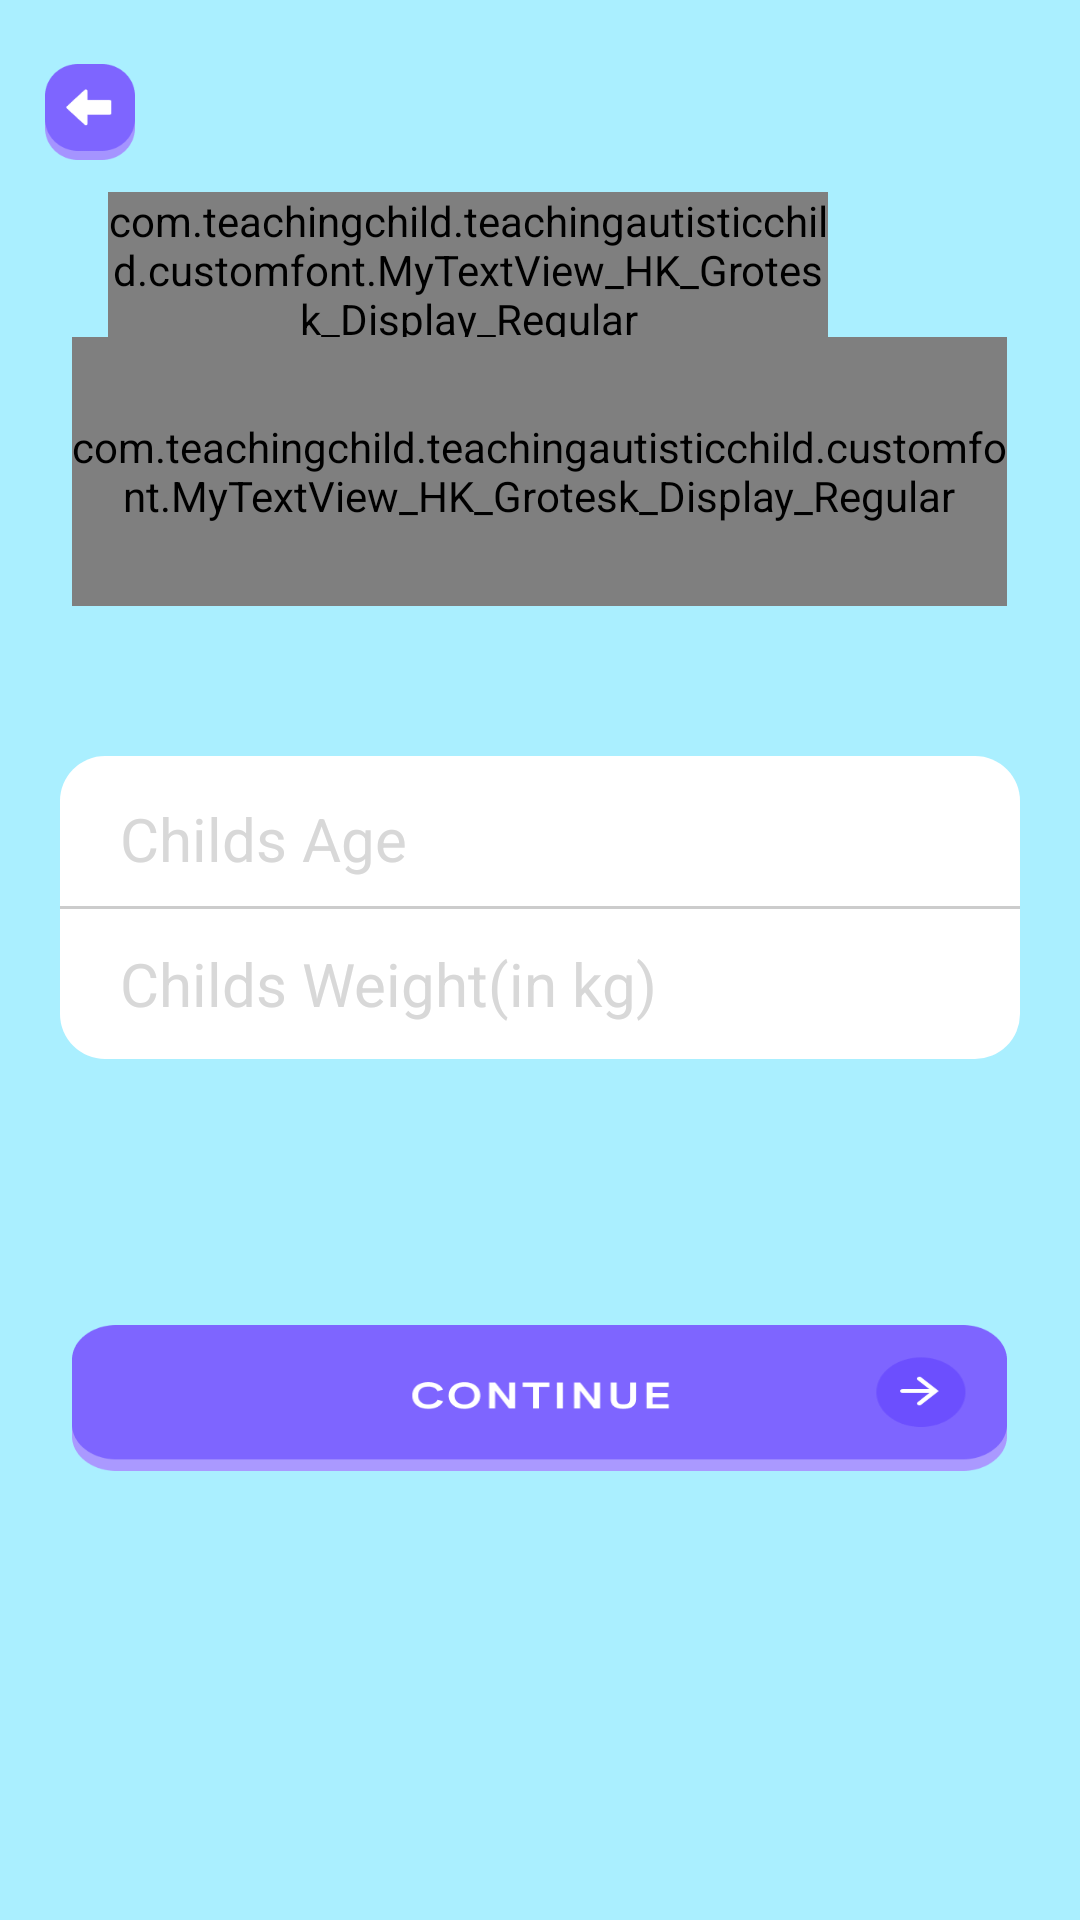

Reconstruct the res/layout file that produces this screen, plus the resources it refers to.
<!-- AndroidManifest.xml: application theme AppTheme -->
<!-- res/layout/activity_ageand_weight.xml -->
<?xml version="1.0" encoding="utf-8"?>
<LinearLayout xmlns:android="http://schemas.android.com/apk/res/android"
    xmlns:app="http://schemas.android.com/apk/res-auto"
    xmlns:tools="http://schemas.android.com/tools"
    android:layout_width="match_parent"
    android:layout_height="match_parent"
    android:weightSum="6"
    android:background="@color/loginbgcolor"
    android:orientation="vertical"
    tools:context=".view.LoginActivity">

    //0.1
    <LinearLayout
        android:layout_width="match_parent"
        android:layout_height="0dp"
        android:layout_weight="0.1">

    </LinearLayout>

    //0.5
    <LinearLayout
        android:layout_width="match_parent"
        android:layout_height="0dp"
        android:weightSum="3"
        android:orientation="horizontal"
        android:layout_weight="0.5">

        <LinearLayout
            android:layout_width="0dp"
            android:layout_height="match_parent"
            android:layout_weight="0.5">

            <ImageView
                android:id="@+id/back_img"
                android:layout_width="match_parent"
                android:layout_height="match_parent"
                android:scaleX="0.5"
                android:scaleY="0.6"
                android:background="@drawable/back_btn"/>

        </LinearLayout>
        <LinearLayout
            android:layout_width="0dp"
            android:layout_height="match_parent"
            android:layout_weight="2">


        </LinearLayout>

        <LinearLayout
            android:layout_width="0dp"
            android:layout_height="match_parent"
            android:layout_weight="0.5">

        </LinearLayout>
    </LinearLayout>

    //5.2
    <LinearLayout
        android:layout_width="match_parent"
        android:layout_height="0dp"
        android:weightSum="3"
        android:orientation="vertical"
        android:layout_weight="5.2">


        //0.27
        <LinearLayout
            android:layout_width="match_parent"
            android:layout_height="0dp"
            android:weightSum="3"
            android:orientation="horizontal"
            android:layout_weight="0.27">

            <TextView
                android:layout_width="0dp"
                android:layout_weight="0.3"
                android:layout_height="match_parent"/>

            <com.teachingchild.teachingautisticchild.customfont.MyTextView_HK_Grotesk_Display_Regular
                android:layout_width="0dp"
                android:layout_height="match_parent"
                android:layout_weight="2"
                android:text="@string/ageandweight"
                android:layout_gravity="center"
                android:gravity="center"
                android:textColor="@color/textcolor"
                android:textSize="30sp"
                android:textStyle="normal" />

            <TextView
                android:layout_width="0dp"
                android:layout_height="match_parent"
                android:layout_weight="0.7"/>

        </LinearLayout>

        //0.3
        <LinearLayout
            android:layout_width="match_parent"
            android:layout_height="0dp"
            android:orientation="horizontal"
            android:weightSum="3"
            android:layout_weight="0.5">

            <TextView
                android:layout_width="0dp"
                android:layout_weight="0.2"
                android:layout_height="match_parent"/>
            <com.teachingchild.teachingautisticchild.customfont.MyTextView_HK_Grotesk_Display_Regular
                android:layout_width="0dp"
                android:layout_weight="2.6"
                android:layout_height="match_parent"
                android:textSize="20sp"
                android:layout_gravity="center"
                android:gravity="center"
                android:textColor="@color/textcolor"
                android:text="@string/ageandweight_subtext"/>
            <TextView
                android:layout_width="0dp"
                android:layout_weight="0.2"
                android:layout_height="match_parent"/>

        </LinearLayout>

        //0.3
        <LinearLayout
            android:layout_width="match_parent"
            android:layout_height="0dp"
            android:layout_gravity="center"
            android:layout_marginTop="15dp"
            android:orientation="vertical"
            android:layout_weight="1.25">

            <EditText
                android:layout_width="match_parent"
                android:layout_height="50dp"
                android:id="@+id/ageEdt"
                android:ems="10"
                android:background="@drawable/rounded_editext"
                android:textCursorDrawable="@drawable/color_cursor"
                android:textSize="20sp"
                android:drawablePadding="25dp"
                android:hint="Childs Age"
                android:inputType="number"
                android:textColorHint="#d8d8d8"
                android:paddingTop="5dp"
                android:layout_marginTop="35dp"
                android:layout_marginLeft="20dp"
                android:layout_marginRight="20dp"
                android:paddingLeft="20dp"/>

            <View
                android:layout_width="match_parent"
                android:layout_height="1dp"
                android:layout_marginLeft="20dp"
                android:layout_marginRight="20dp"
                android:background="#CCCCCC"/>

            <FrameLayout
                android:layout_width="match_parent"
                android:orientation="horizontal"
                android:layout_height="50dp">


                <EditText
                    android:layout_width="match_parent"
                    android:layout_height="match_parent"
                    android:id="@+id/weightEdt"
                    android:ems="10"
                    android:background="@drawable/rounded_editext_bottom"
                    android:textCursorDrawable="@drawable/color_cursor"
                    android:layout_marginLeft="20dp"
                    android:layout_marginRight="20dp"
                    android:paddingLeft="20dp"
                    android:textSize="20sp"
                    android:drawablePadding="25dp"
                    android:hint="Childs Weight(in kg)"
                    android:inputType="numberDecimal"
                    android:textColorHint="#d8d8d8"
                    />


            </FrameLayout>


        </LinearLayout>

        //0.25
        <LinearLayout
            android:layout_width="match_parent"
            android:layout_height="0dp"
            android:weightSum="3"
            android:orientation="horizontal"
            android:layout_weight="0.27">

            <TextView
                android:layout_width="0dp"
                android:layout_weight="0.2"
                android:layout_height="match_parent"/>
            <Button
                android:id="@+id/button"
                android:layout_width="0dp"
                android:layout_weight="2.6"
                android:background="@drawable/button"
                android:layout_height="match_parent"
                android:textSize="15sp"/>
            <TextView
                android:layout_width="0dp"
                android:layout_height="match_parent"
                android:layout_weight="0.2"/>

        </LinearLayout>


        //0.2




        <LinearLayout
            android:layout_width="match_parent"
            android:layout_height="0dp"
            android:layout_weight="0.98">

        </LinearLayout>


    </LinearLayout>


</LinearLayout>
<!-- resources referenced by this layout -->
<resources>
  <color name="loginbgcolor">#AAEFFF</color>
  <color name="textcolor">#344356</color>
  <!-- drawable back_btn: png bitmap (drawable, 2446 bytes) -->
  <!-- drawable button: png bitmap (drawable, 7169 bytes) -->
  <!-- drawable rounded_editext (drawable) -->
  <?xml version="1.0" encoding="utf-8"?>
  <shape xmlns:android="http://schemas.android.com/apk/res/android"
      android:shape="rectangle" android:padding="10dp">
      <solid android:color="#FFFFFF"/>
      <corners
          android:bottomRightRadius="0dp"
          android:bottomLeftRadius="0dp"
          android:topLeftRadius="15dp"
          android:topRightRadius="15dp"/>
  </shape>
  <!-- drawable rounded_editext_bottom (drawable) -->
  <?xml version="1.0" encoding="utf-8"?>
  <shape xmlns:android="http://schemas.android.com/apk/res/android"
      android:shape="rectangle" android:padding="10dp">
      <solid android:color="#FFFFFF"/>
      <corners
          android:bottomRightRadius="15dp"
          android:bottomLeftRadius="15dp"
          android:topLeftRadius="0dp"
          android:topRightRadius="0dp"/>
  </shape>
  <string name="ageandweight">Age and Weight </string>
  <string name="ageandweight_subtext">Enter childs age and weight and get to know about daily elemnent feature of app </string>
  <style name="AppTheme" parent="Theme.MaterialComponents.Light.NoActionBar.Bridge">
          
          <item name="colorPrimary">@color/profilebackground</item>
          <item name="colorPrimaryDark">@color/profilebackground</item>
          <item name="colorAccent">@color/profilebackground</item>
      </style>
  <color name="profilebackground">#E5E5E5</color>
</resources>
